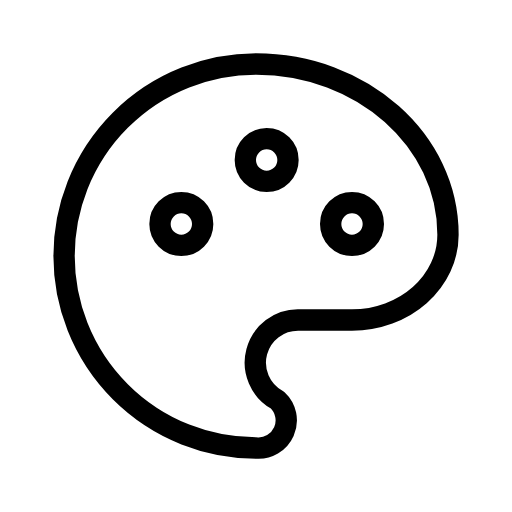
t = 0.00 s
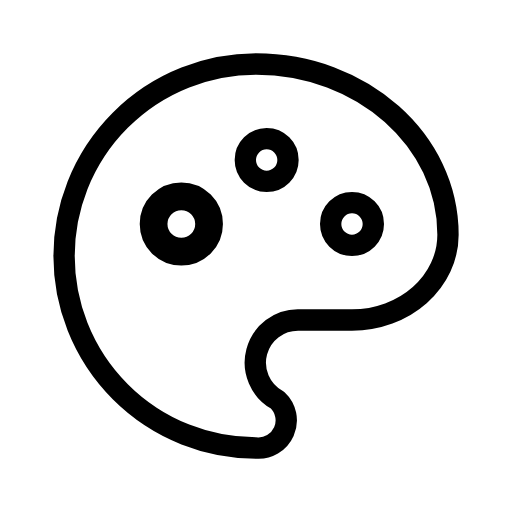
t = 0.50 s
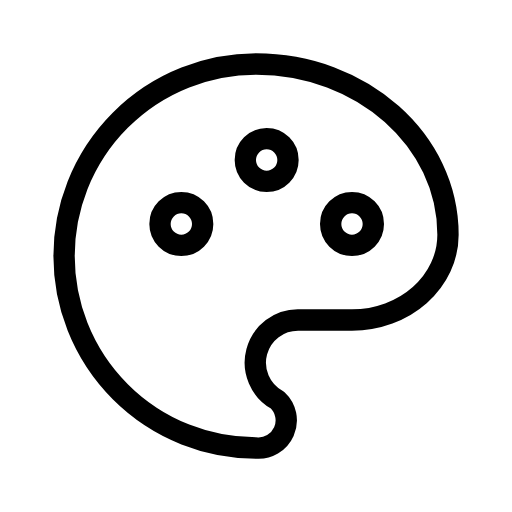
t = 1.00 s
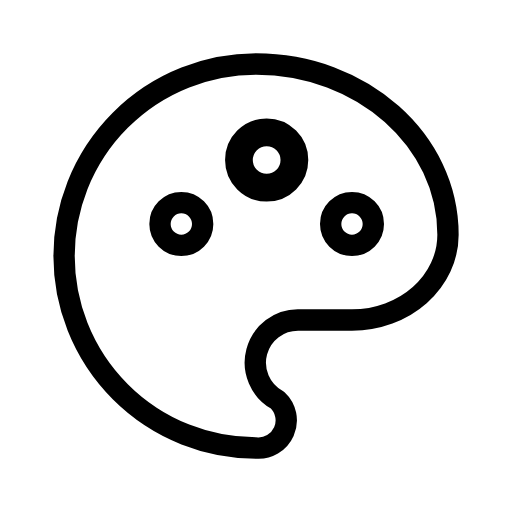
t = 1.50 s
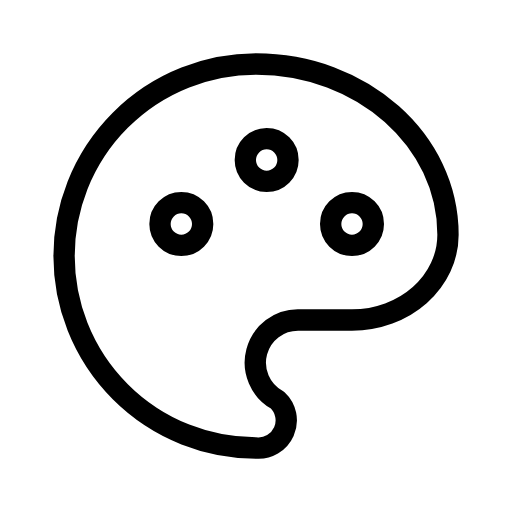
t = 2.00 s
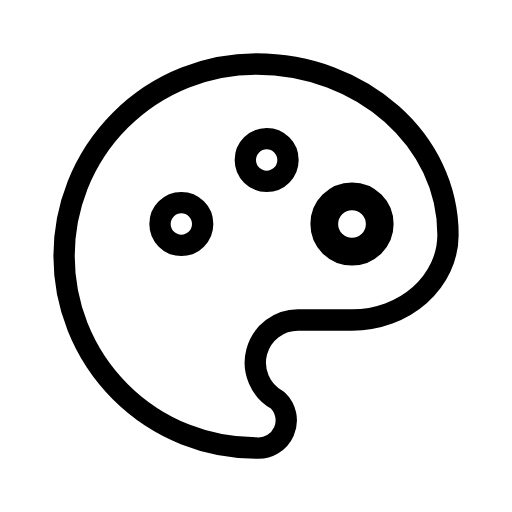
t = 2.50 s

The animated SVG that drew these frames (rendered in a browser with its animation timeline set to each time). Animation: 3 SMIL elements (animateTransform=3); one cycle of 3.00 s, repeats indefinitely.

<svg xmlns="http://www.w3.org/2000/svg" width="24" height="24" viewBox="0 0 24 24" fill="none" stroke="currentColor"
     stroke-width="1" stroke-linecap="round" stroke-linejoin="round"
     class="icon icon-tabler icons-tabler-animated icon-tabler-palette">
    <path stroke="none" d="M0 0h24v24H0z" fill="none"/>
    <path d="M12 21a9 9 0 0 1 0 -18c4.97 0 9 3.582 9 8c0 1.06 -.474 2.078 -1.318 2.828c-.844 .75 -1.989 1.172 -3.182 1.172h-2.5a2 2 0 0 0 -1 3.75a1.3 1.3 0 0 1 -1 2.25"/>
    <g transform="translate(8.5 10.5)">
        <g>
            <animateTransform attributeName="transform" type="scale" values="1;1.3;1;1" keyTimes="0;0.167;0.333;1" dur="3s" repeatCount="indefinite" calcMode="spline" keySplines="0.42 0 0.58 1;0.42 0 0.58 1;0.42 0 0.58 1"/>
            <g transform="translate(-8.5 -10.5)">
                <path d="M7.5 10.5a1 1 0 1 0 2 0a1 1 0 1 0 -2 0"/>
            </g>
        </g>
    </g>
    <g transform="translate(12.5 7.5)">
        <g>
            <animateTransform attributeName="transform" type="scale" values="1;1;1.3;1;1" keyTimes="0;0.333;0.5;0.667;1" dur="3s" repeatCount="indefinite" calcMode="spline" keySplines="0.42 0 0.58 1;0.42 0 0.58 1;0.42 0 0.58 1;0.42 0 0.58 1"/>
            <g transform="translate(-12.5 -7.5)">
                <path d="M11.5 7.5a1 1 0 1 0 2 0a1 1 0 1 0 -2 0"/>
            </g>
        </g>
    </g>
    <g transform="translate(16.5 10.5)">
        <g>
            <animateTransform attributeName="transform" type="scale" values="1;1;1.3;1" keyTimes="0;0.667;0.833;1" dur="3s" repeatCount="indefinite" calcMode="spline" keySplines="0.42 0 0.58 1;0.42 0 0.58 1;0.42 0 0.58 1"/>
            <g transform="translate(-16.5 -10.5)">
                <path d="M15.5 10.5a1 1 0 1 0 2 0a1 1 0 1 0 -2 0"/>
            </g>
        </g>
    </g>
</svg>
